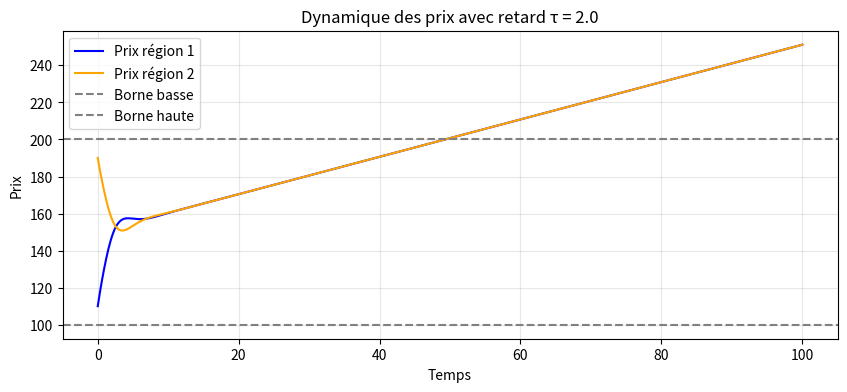
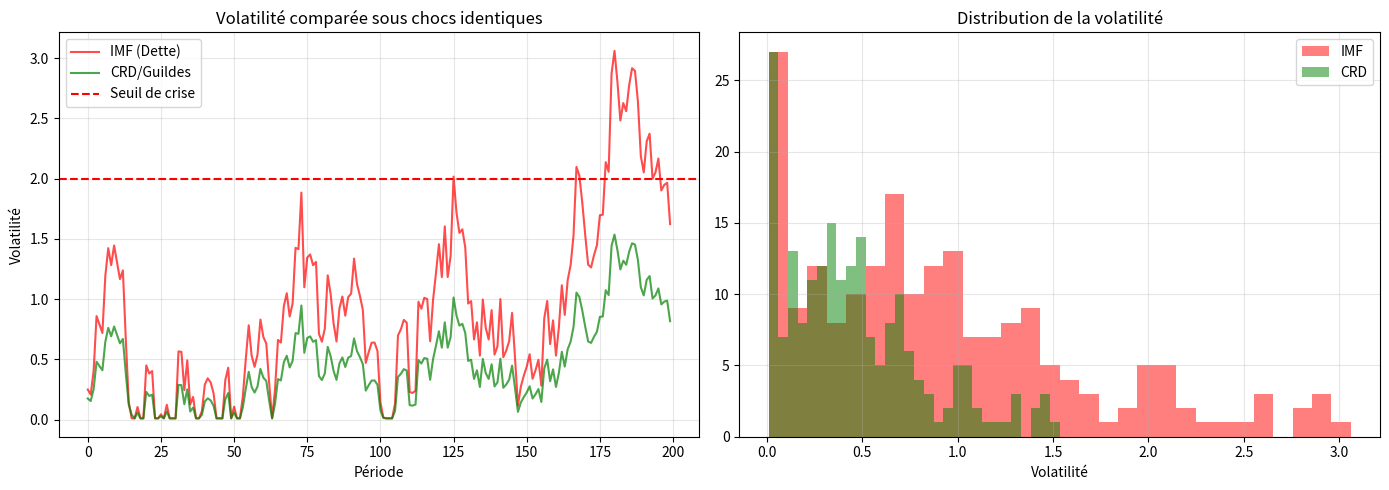

Write the Python code that produced these figures, in order.
import numpy as np
import matplotlib.pyplot as plt
from scipy.integrate import odeint
from scipy.optimize import minimize
import warnings
warnings.filterwarnings('ignore')

# ============================================================
# 1. PROBLÈME D'OPTIMISATION MULTI-OBJECTIF
# ============================================================
class MultiObjectiveSystem:
    """
    Implémente le problème d'optimisation :
    max F = alpha * R + beta * E
    """
    def __init__(self, alpha=0.6, beta=0.4):
        self.alpha = alpha
        self.beta = beta

    def resilience(self, volatility, logistic_shock, crisis_freq):
        """R = 1 / (sigma_P + sigma_L + C)"""
        return 1.0 / (volatility + logistic_shock + crisis_freq + 1e-9)

    def efficiency(self, quantity, transaction_cost, storage_cost):
        """E = Q / (T + S)"""
        return quantity / (transaction_cost + storage_cost + 1e-9)

    def objective(self, params):
        """F = alpha * R + beta * E"""
        q, t_cost, s_cost, volatility, logistic_shock, crisis_freq = params
        R = self.resilience(volatility, logistic_shock, crisis_freq)
        E = self.efficiency(q, t_cost, s_cost)
        return -(self.alpha * R + self.beta * E)  # Minimisation pour scipy

    def optimize(self):
        """Optimise les paramètres pour maximiser F"""
        # Initialisation : quantité, coûts, volatilité, etc.
        x0 = [100.0, 10.0, 5.0, 0.2, 0.1, 0.05]
        bounds = [(50, 200), (1, 50), (1, 20), (0.01, 0.5), (0.01, 0.5), (0.01, 0.2)]
        result = minimize(self.objective, x0, bounds=bounds, method='L-BFGS-B')
        return result.x, -result.fun


# ============================================================
# 2. DYNAMIQUE DES PRIX AVEC RETARDS LOGISTIQUES
# ============================================================
class PriceDynamicsWithDelay:
    """
    Système d'équations différentielles avec retard :
    dp_i/dt = -kappa_i * (p_i(t) - p_j(t-tau) - c_ij)
    """
    def __init__(self, kappa=0.3, tau=2.0, c=5.0, p1_0=110, p2_0=190):
        self.kappa = kappa
        self.tau = tau
        self.c = c
        self.p1_0 = p1_0
        self.p2_0 = p2_0
        self.history_p1 = [p1_0]
        self.history_p2 = [p2_0]

    def delayed_value(self, arr, t, dt):
        """Récupère la valeur retardée par interpolation linéaire."""
        if t < self.tau:
            return arr[0]
        idx = int((t - self.tau) / dt)
        if idx >= len(arr) - 1:
            return arr[-1]
        alpha = (t - self.tau - idx * dt) / dt
        return (1 - alpha) * arr[idx] + alpha * arr[idx + 1]

    def derivatives(self, state, t, dt):
        """Calcule les dérivées dp1/dt et dp2/dt."""
        p1, p2 = state
        # Récupération des valeurs retardées
        p1_delayed = self.delayed_value(self.history_p1, t, dt)
        p2_delayed = self.delayed_value(self.history_p2, t, dt)

        dp1 = -self.kappa * (p1 - p2_delayed - self.c)
        dp2 = -self.kappa * (p2 - p1_delayed - self.c)
        return [dp1, dp2]

    def simulate(self, t_max=100.0, dt=0.1):
        """Simule le système avec la méthode de Runge-Kutta d'ordre 2."""
        n_steps = int(t_max / dt)
        times = np.linspace(0, t_max, n_steps + 1)

        p1 = np.zeros(n_steps + 1)
        p2 = np.zeros(n_steps + 1)
        p1[0] = self.p1_0
        p2[0] = self.p2_0

        for i in range(n_steps):
            t = times[i]
            # Mise à jour de l'historique
            self.history_p1.append(p1[i])
            self.history_p2.append(p2[i])
            if len(self.history_p1) > int(self.tau / dt) + 5:
                self.history_p1.pop(0)
                self.history_p2.pop(0)

            # Midpoint method (RK2)
            k1 = self.derivatives([p1[i], p2[i]], t, dt)
            p1_mid = p1[i] + 0.5 * dt * k1[0]
            p2_mid = p2[i] + 0.5 * dt * k1[1]

            t_mid = t + 0.5 * dt
            # Recalcul des valeurs retardées au milieu
            self.history_p1.append(p1_mid)
            self.history_p2.append(p2_mid)

            k2 = self.derivatives([p1_mid, p2_mid], t_mid, dt)
            p1[i+1] = p1[i] + dt * k2[0]
            p2[i+1] = p2[i] + dt * k2[1]

        return times, p1, p2


# ============================================================
# 3. COMPARAISON CRD/GUILDES vs IMF (SYSTÈME DE DETTE)
# ============================================================
class IMFStyleEconomy:
    """Économie de dette type FMI / Banque mondiale."""
    def __init__(self, debt=100.0, growth=1.0, volatility=0.1, liquidity=1.0):
        self.debt = debt
        self.growth = growth
        self.volatility = volatility
        self.liquidity = liquidity
        self.history = [volatility]

    def step(self, shock):
        self.liquidity += shock * 0.5
        self.debt *= 1.02  # Intérêt composé
        self.volatility += shock * 0.3
        self.volatility = max(0.01, self.volatility)
        self.history.append(self.volatility)
        return self


class CRDGuildEconomy:
    """Système CRD + guildes (votre modèle)."""
    def __init__(self, reserve=100.0, volatility=0.1):
        self.reserve = reserve
        self.volatility = volatility
        self.history = [volatility]

    def step(self, shock):
        # Stockage contra-cyclique (Yusuf)
        self.reserve += -shock * 0.2
        self.reserve = max(0.01, self.reserve)
        self.volatility += shock * 0.15
        self.volatility = max(0.01, self.volatility)
        self.history.append(self.volatility)
        return self


def run_comparison(n_steps=200, seed=42):
    """Compare les deux économies sous les mêmes chocs."""
    np.random.seed(seed)
    shocks = np.random.normal(0, 1, n_steps)

    imf = IMFStyleEconomy()
    crd = CRDGuildEconomy()

    imf_history = []
    crd_history = []

    for s in shocks:
        imf.step(s)
        crd.step(s)
        imf_history.append(imf.volatility)
        crd_history.append(crd.volatility)

    return {
        'imf_volatility': np.array(imf_history),
        'crd_volatility': np.array(crd_history),
        'shocks': shocks
    }


def compare_metrics(results):
    """Calcule et affiche les métriques de performance."""
    imf_vol = results['imf_volatility']
    crd_vol = results['crd_volatility']

    # 1. Stabilité = -écart-type
    imf_stability = -np.std(imf_vol)
    crd_stability = -np.std(crd_vol)

    # 2. Nombre de crises (volatilité > 2.0)
    imf_crises = np.sum(imf_vol > 2.0)
    crd_crises = np.sum(crd_vol > 2.0)

    # 3. Temps de récupération (moyenne des écarts entre pics)
    def recovery_time(series, threshold=2.0):
        over = np.where(series > threshold)[0]
        if len(over) < 2:
            return 0
        return np.mean(np.diff(over))

    imf_recovery = recovery_time(imf_vol)
    crd_recovery = recovery_time(crd_vol)

    print("=" * 60)
    print("COMPARAISON IMF vs CRD/GUILDES")
    print("=" * 60)
    print(f"Stabilité (plus = mieux)   : IMF = {imf_stability:.3f}, CRD = {crd_stability:.3f}")
    print(f"Crises (moins = mieux)     : IMF = {imf_crises:.0f}, CRD = {crd_crises:.0f}")
    print(f"Temps de récupération      : IMF = {imf_recovery:.1f}, CRD = {crd_recovery:.1f}")

    return {
        'imf_stability': imf_stability,
        'crd_stability': crd_stability,
        'imf_crises': imf_crises,
        'crd_crises': crd_crises,
        'imf_recovery': imf_recovery,
        'crd_recovery': crd_recovery
    }


def plot_comparison(results):
    """Visualise la comparaison des volatilités."""
    fig, axes = plt.subplots(1, 2, figsize=(14, 5))

    # Graphique 1 : Volatilités
    axes[0].plot(results['imf_volatility'], label='IMF (Dette)', alpha=0.7, color='red')
    axes[0].plot(results['crd_volatility'], label='CRD/Guildes', alpha=0.7, color='green')
    axes[0].axhline(y=2.0, color='red', linestyle='--', label='Seuil de crise')
    axes[0].set_title('Volatilité comparée sous chocs identiques')
    axes[0].set_xlabel('Période')
    axes[0].set_ylabel('Volatilité')
    axes[0].legend()
    axes[0].grid(True, alpha=0.3)

    # Graphique 2 : Distribution
    axes[1].hist(results['imf_volatility'], bins=30, alpha=0.5, label='IMF', color='red')
    axes[1].hist(results['crd_volatility'], bins=30, alpha=0.5, label='CRD', color='green')
    axes[1].set_title('Distribution de la volatilité')
    axes[1].set_xlabel('Volatilité')
    axes[1].legend()
    axes[1].grid(True, alpha=0.3)

    plt.tight_layout()
    plt.show()


# ============================================================
# 4. EXÉCUTION PRINCIPALE
# ============================================================
if __name__ == "__main__":
    print("=" * 60)
    print("MODÈLE CRD/GUILDES - IMPLÉMENTATION COMPLÈTE")
    print("=" * 60)

    # 1. Optimisation multi-objectif
    print("\n[1] Optimisation du compromis Résilience/Efficacité")
    system = MultiObjectiveSystem(alpha=0.6, beta=0.4)
    params, max_F = system.optimize()
    print(f"Paramètres optimaux : Quantité={params[0]:.1f}, Coût T={params[1]:.1f}, Coût S={params[2]:.1f}")
    print(f"Valeur maximale de F = {max_F:.3f}")

    # 2. Dynamique des prix avec retards
    print("\n[2] Simulation de la dynamique des prix avec retards logistiques")
    price_model = PriceDynamicsWithDelay(kappa=0.3, tau=2.0, c=5.0)
    times, p1, p2 = price_model.simulate(t_max=100, dt=0.1)

    plt.figure(figsize=(10, 4))
    plt.plot(times, p1, label='Prix région 1', color='blue')
    plt.plot(times, p2, label='Prix région 2', color='orange')
    plt.axhline(y=100, color='gray', linestyle='--', label='Borne basse')
    plt.axhline(y=200, color='gray', linestyle='--', label='Borne haute')
    plt.title(f'Dynamique des prix avec retard τ = {price_model.tau}')
    plt.xlabel('Temps')
    plt.ylabel('Prix')
    plt.legend()
    plt.grid(True, alpha=0.3)
    plt.show()

    # 3. Comparaison CRD vs IMF
    print("\n[3] Comparaison IMF vs CRD/Guildes")
    results = run_comparison(n_steps=200, seed=42)
    metrics = compare_metrics(results)
    plot_comparison(results)

    # 4. Interprétation finale
    print("\n" + "=" * 60)
    print("INTERPRÉTATION")
    print("=" * 60)
    if metrics['crd_stability'] > metrics['imf_stability']:
        print("✓ Le système CRD/Guildes est PLUS STABLE que le système IMF.")
    if metrics['crd_crises'] < metrics['imf_crises']:
        print("✓ Le système CRD/Guildes génère MOINS DE CRISES.")
    if metrics['crd_recovery'] < metrics['imf_recovery']:
        print("✓ Le système CRD/Guildes récupère PLUS VITE après un choc.")
    print("\nConclusion : Le modèle CRD/Guildes (sans dette, sans intérêt, avec stockage)")
    print("est plus résilient que l'économie de dette type FMI/Banque mondiale.")
